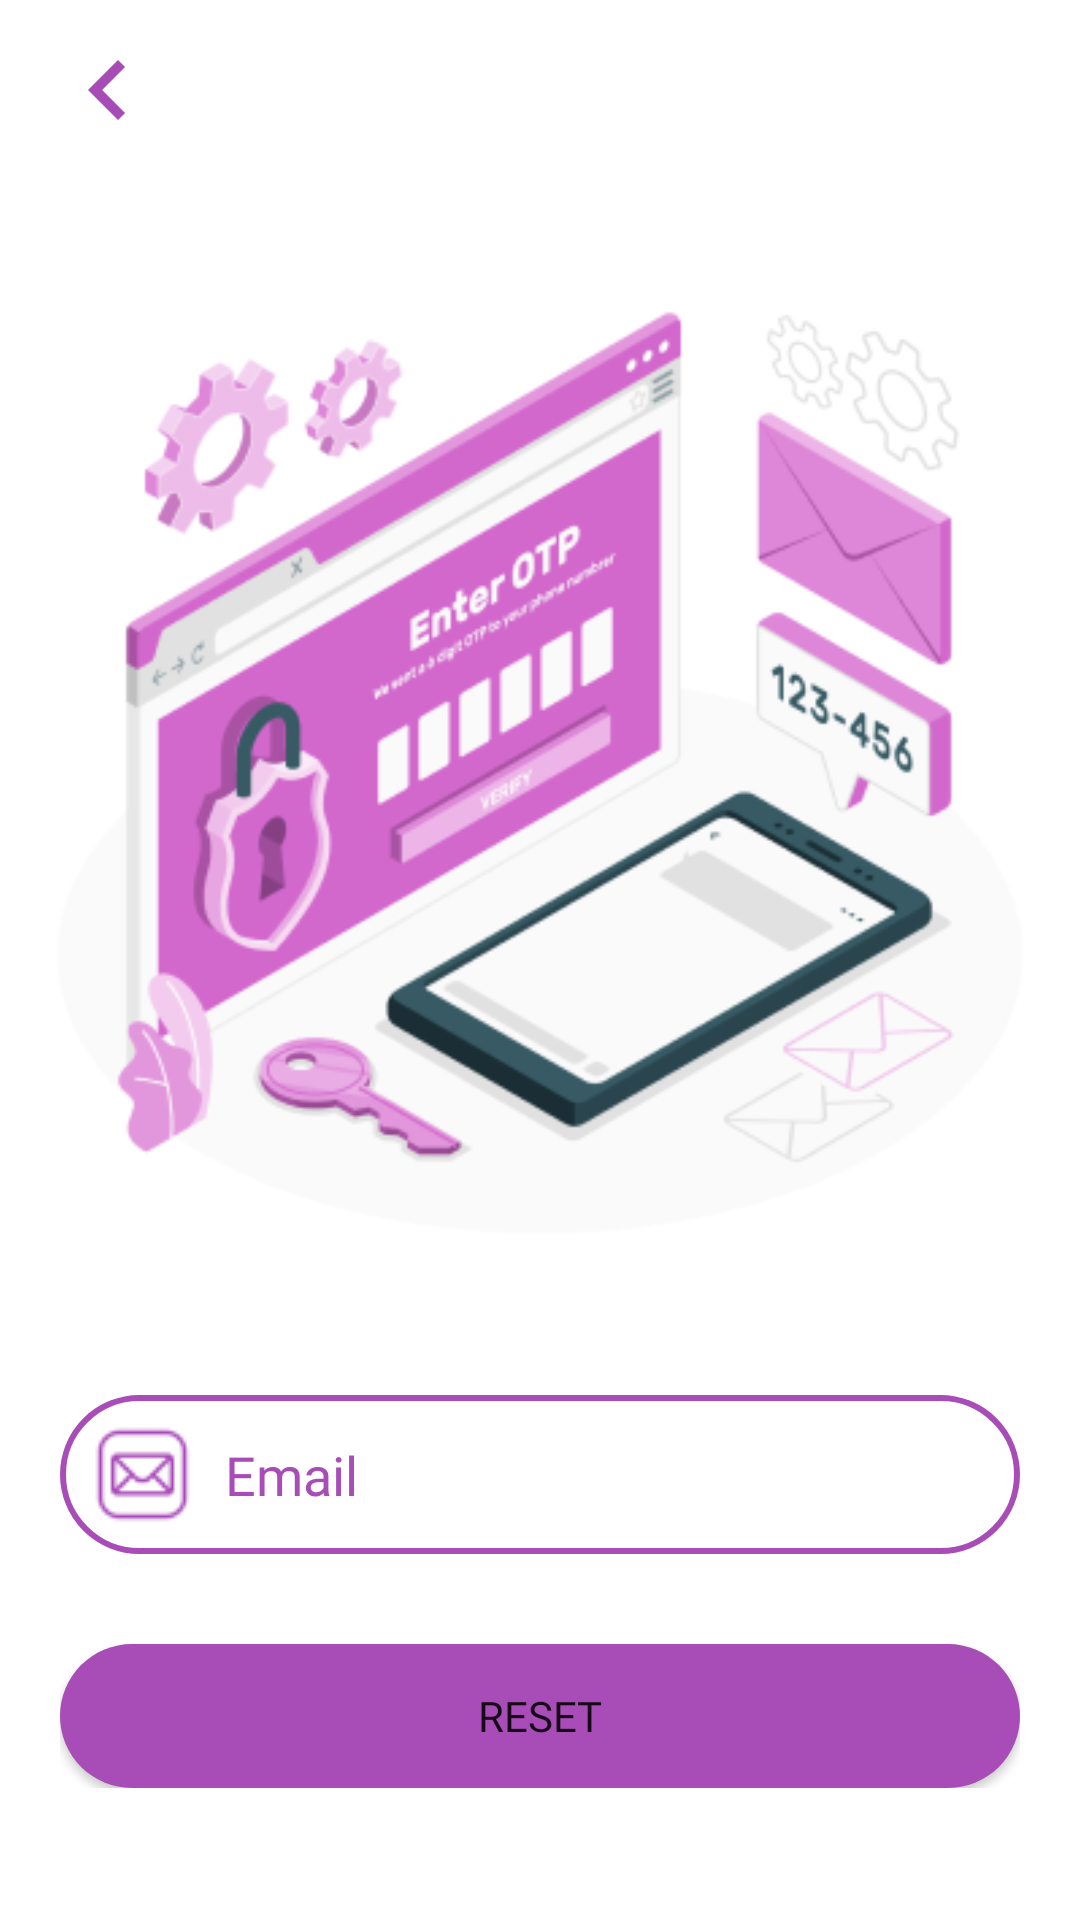

The Android layout XML behind this screen, and the referenced resources:
<!-- AndroidManifest.xml: application theme Theme.Student -->
<!-- res/layout/activity_reset_password.xml -->
<?xml version="1.0" encoding="utf-8"?>
<LinearLayout xmlns:android="http://schemas.android.com/apk/res/android"
    android:layout_width="match_parent"
    android:orientation="vertical"
    android:layout_height="match_parent">

    <androidx.appcompat.widget.Toolbar
        android:layout_width="match_parent"
        android:layout_height="60dp">

        <ImageView
            android:id="@+id/back_loginpage_reset"
            android:layout_width="40dp"
            android:layout_height="match_parent"
            android:src="@drawable/left_arrow" />


    </androidx.appcompat.widget.Toolbar>

    <ImageView
        android:layout_width="wrap_content"
        android:layout_height="wrap_content"
        android:layout_gravity="center"
        android:src="@drawable/resetpassword_illustrator"
        android:layout_margin="15dp"/>
    <LinearLayout
        android:layout_width="match_parent"
        android:layout_height="wrap_content"
        android:layout_margin="20dp"
        android:orientation="vertical">
        <EditText
            android:id="@+id/restEmailId"
            android:layout_width="match_parent"
            android:layout_height="53dp"
            android:drawableLeft="@drawable/email"
            android:padding="10dp"
            android:background="@drawable/edittext_bg"
            android:hint="Email"
            android:textColorHint="@color/owncolor"
            android:textColor="@color/owncolor"
            android:textAlignment="textStart"
            android:inputType="textEmailAddress"
            android:fontFamily="@font/poppinsmedium"
            android:drawablePadding="10dp"/>

        <Button
            android:id="@+id/restpassBtn"
            android:layout_width="match_parent"
            android:layout_height="wrap_content"
            android:text="reset"
            android:layout_marginTop="30dp"
            android:textAlignment="center"
            android:fontFamily="@font/poppinsbold"
            android:background="@drawable/button_bg"/>


    </LinearLayout>

</LinearLayout>
<!-- resources referenced by this layout -->
<resources>
  <color name="owncolor">#A84CB8</color>
  <!-- drawable button_bg (drawable) -->
  <?xml version="1.0" encoding="utf-8"?>
  <shape xmlns:android="http://schemas.android.com/apk/res/android">
      <solid android:color="@color/owncolor"/>
      <corners android:radius="30dp" />
  </shape>
  <!-- drawable edittext_bg (drawable) -->
  <?xml version="1.0" encoding="utf-8"?>
  <shape xmlns:android="http://schemas.android.com/apk/res/android">
     <stroke android:color="@color/owncolor" android:width="2dp" />
         <corners android:radius="30dp" />
  </shape>
  <!-- drawable email: png bitmap (drawable, 1349 bytes) -->
  <!-- drawable left_arrow (drawable) -->
  <vector android:autoMirrored="true" android:height="24dp"
      android:tint="#A74CB7" android:viewportHeight="24"
      android:viewportWidth="24" android:width="24dp" xmlns:android="http://schemas.android.com/apk/res/android">
      <path android:fillColor="@android:color/white" android:pathData="M15.41,16.59L10.83,12l4.58,-4.59L14,6l-6,6 6,6 1.41,-1.41z"/>
  </vector>
  <!-- drawable resetpassword_illustrator: png bitmap (drawable, 70412 bytes) -->
  <style name="Theme.Student" parent="Theme.MaterialComponents.Light.NoActionBar">
          
          <item name="colorPrimary">@color/owncolor</item>
          <item name="colorPrimaryVariant">@color/owncolor</item>
          <item name="colorOnPrimary">@color/white</item>
          
          
          <item name="android:statusBarColor">?attr/colorPrimaryVariant</item>
          
      </style>
  <color name="white">#FFFFFFFF</color>
</resources>
